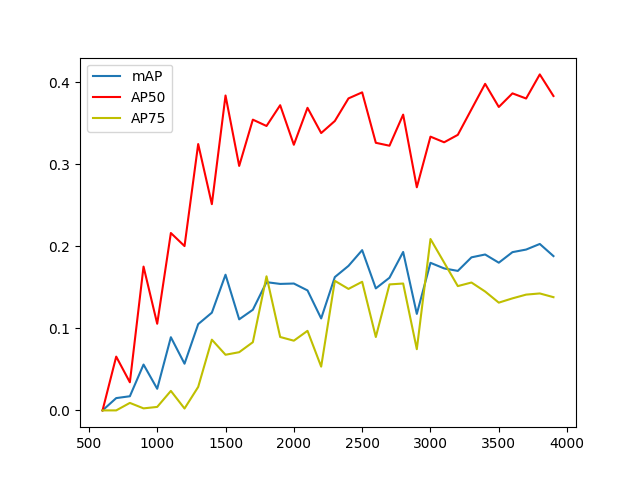

Source data for this figure (header and first rows):
EPOCH, MAP, AP50, AP75
600, 0.0, 0.0, 0.0
700, 0.015, 0.06558, 0.0
800, 0.01725, 0.03427, 0.009139
900, 0.0559, 0.1753, 0.002475
1000, 0.02636, 0.1056, 0.004243
1100, 0.08922, 0.2162, 0.02376
1200, 0.05692, 0.2003, 0.002285
1300, 0.1052, 0.3247, 0.02862
1400, 0.1191, 0.2514, 0.08622
1500, 0.1654, 0.3839, 0.06784
1600, 0.111, 0.298, 0.07096
1700, 0.1227, 0.3545, 0.08314
1800, 0.1563, 0.3467, 0.1635
1900, 0.1542, 0.3721, 0.08949
2000, 0.1547, 0.3238, 0.08498
2100, 0.1463, 0.3689, 0.097
2200, 0.1121, 0.3381, 0.05337
2300, 0.1625, 0.3528, 0.158
2400, 0.1762, 0.3804, 0.1481
2500, 0.1954, 0.3877, 0.1568
2600, 0.1487, 0.3262, 0.08948
2700, 0.1617, 0.3227, 0.1536
2800, 0.1931, 0.3606, 0.1547
2900, 0.1176, 0.272, 0.07464
3000, 0.1799, 0.3337, 0.2089
3100, 0.1731, 0.3269, 0.1802
3200, 0.1701, 0.3359, 0.1515
3300, 0.1866, 0.3671, 0.1559
3400, 0.1901, 0.3981, 0.1449
3500, 0.1801, 0.3699, 0.1314
3600, 0.1929, 0.3865, 0.1366
3700, 0.1961, 0.3802, 0.1412
3800, 0.2029, 0.4096, 0.1426
3900, 0.1881, 0.3833, 0.138
